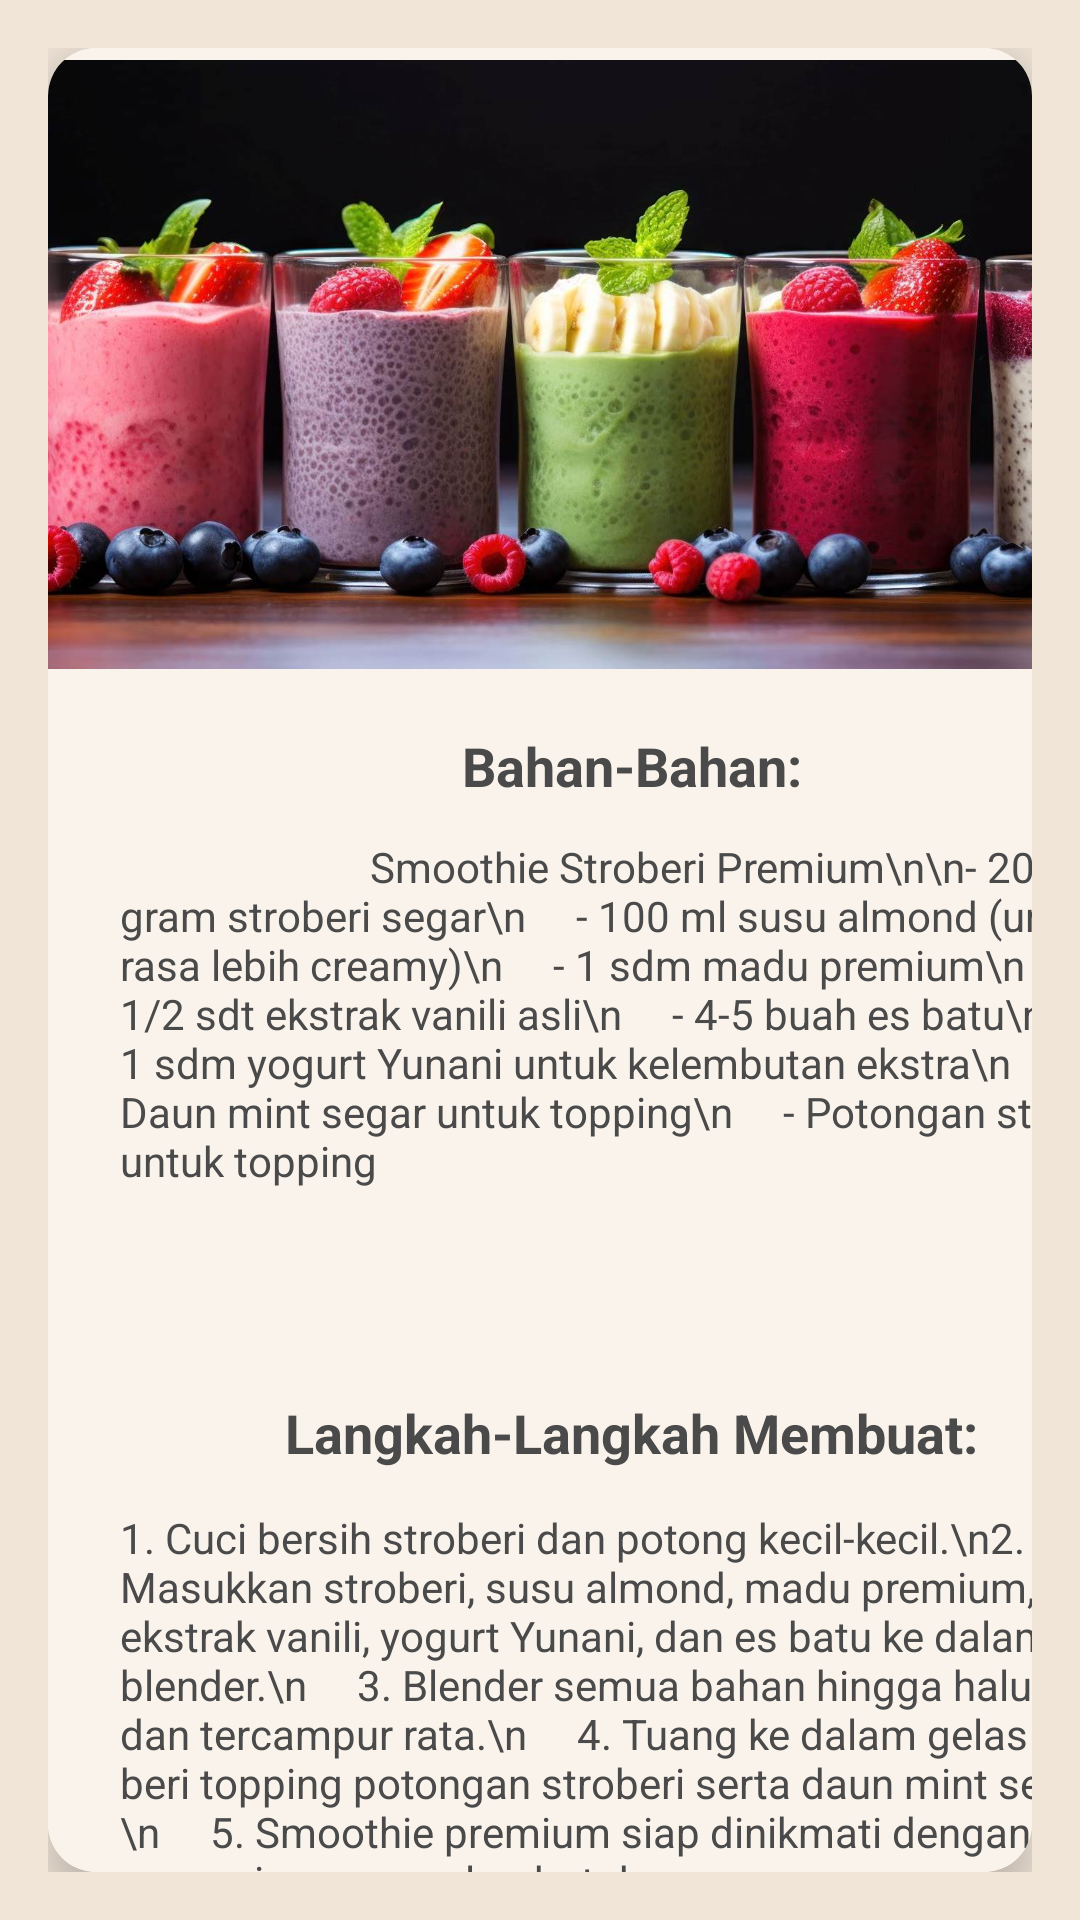

The Android layout XML behind this screen, and the referenced resources:
<!-- AndroidManifest.xml: application theme Theme.Project111 -->
<!-- res/layout/smoothie.xml -->
<androidx.constraintlayout.widget.ConstraintLayout xmlns:android="http://schemas.android.com/apk/res/android"
    xmlns:app="http://schemas.android.com/apk/res-auto"
    android:layout_width="match_parent"
    android:layout_height="match_parent"
    android:padding="16dp"
    android:background="#F1E5D8"> 


    <androidx.cardview.widget.CardView
        android:id="@+id/recipe_card1"
        android:layout_width="0dp"
        android:layout_height="wrap_content"
        app:cardCornerRadius="16dp"
        app:cardElevation="8dp"
        app:layout_constraintStart_toStartOf="parent"
        app:layout_constraintEnd_toEndOf="parent"
        app:layout_constraintTop_toTopOf="parent"
        app:layout_constraintBottom_toBottomOf="parent">

        <androidx.constraintlayout.widget.ConstraintLayout
            android:id="@+id/constraintLayout"
            android:layout_width="389dp"
            android:layout_height="769dp"
            android:background="#F9F3EB"
            app:layout_constraintEnd_toEndOf="parent"
            app:layout_constraintStart_toStartOf="parent"
            app:layout_constraintTop_toTopOf="parent">


            <ImageView
                android:id="@+id/img_recipe1"
                android:layout_width="384dp"
                android:layout_height="203dp"
                android:layout_marginTop="4dp"
                android:scaleType="centerCrop"
                android:src="@drawable/smoothiee"
                app:layout_constraintEnd_toEndOf="parent"
                app:layout_constraintHorizontal_bias="0.0"
                app:layout_constraintStart_toStartOf="parent"
                app:layout_constraintTop_toTopOf="parent" />

            <TextView
                android:id="@+id/tv_ingredients1"
                android:layout_width="wrap_content"
                android:layout_height="wrap_content"
                android:layout_marginTop="20dp"
                android:text="Bahan-Bahan:"
                android:textColor="#4A4A4A"
                android:textSize="18sp"
                android:textStyle="bold"
                app:layout_constraintEnd_toEndOf="parent"
                app:layout_constraintStart_toStartOf="parent"
                app:layout_constraintTop_toBottomOf="@id/img_recipe1" />

            <TextView
                android:id="@+id/tv_ingredients_list1"
                android:layout_width="340dp"
                android:layout_height="166dp"
                android:layout_marginTop="12dp"
                android:text="                         Smoothie Stroberi Premium\n\n- 200 gram stroberi segar\n
    - 100 ml susu almond (untuk rasa lebih creamy)\n
    - 1 sdm madu premium\n
    - 1/2 sdt ekstrak vanili asli\n
    - 4-5 buah es batu\n
    - 1 sdm yogurt Yunani untuk kelembutan ekstra\n
    - Daun mint segar untuk topping\n
    - Potongan stroberi untuk topping"
                android:textColor="#4A4A4A"
                android:textSize="14sp"
                app:layout_constraintEnd_toEndOf="parent"
                app:layout_constraintHorizontal_bias="0.489"
                app:layout_constraintStart_toStartOf="parent"
                app:layout_constraintTop_toBottomOf="@id/tv_ingredients1" />

            <TextView
                android:id="@+id/tv_steps_title"
                android:layout_width="wrap_content"
                android:layout_height="wrap_content"
                android:layout_marginTop="20dp"
                android:text="Langkah-Langkah Membuat:"
                android:textColor="#4A4A4A"
                android:textSize="18sp"
                android:textStyle="bold"
                app:layout_constraintEnd_toEndOf="parent"
                app:layout_constraintStart_toStartOf="parent"
                app:layout_constraintTop_toBottomOf="@id/tv_ingredients_list1" />

            <TextView
                android:id="@+id/tv_steps_list"
                android:layout_width="332dp"
                android:layout_height="179dp"
                android:layout_marginTop="4dp"
                android:text="1. Cuci bersih stroberi dan potong kecil-kecil.\n2. Masukkan stroberi, susu almond, madu premium, ekstrak vanili, yogurt Yunani, dan es batu ke dalam blender.\n
    3. Blender semua bahan hingga halus dan tercampur rata.\n
    4. Tuang ke dalam gelas dan beri topping potongan stroberi serta daun mint segar.\n
    5. Smoothie premium siap dinikmati dengan sensasi rasa yang lembut dan segar."
                android:textColor="#4A4A4A"
                android:textSize="14sp"
                app:layout_constraintBottom_toBottomOf="parent"
                app:layout_constraintEnd_toEndOf="parent"
                app:layout_constraintHorizontal_bias="0.421"
                app:layout_constraintStart_toStartOf="parent"
                app:layout_constraintTop_toBottomOf="@id/tv_steps_title"
                app:layout_constraintVertical_bias="0.083" />

        </androidx.constraintlayout.widget.ConstraintLayout>
    </androidx.cardview.widget.CardView>
</androidx.constraintlayout.widget.ConstraintLayout>
<!-- resources referenced by this layout -->
<resources>
  <!-- drawable smoothiee: jpg bitmap (drawable, 126745 bytes) -->
  <style name="Theme.Project111" parent="Theme.MaterialComponents.DayNight.DarkActionBar">
          
          <item name="colorPrimary">@android:color/holo_orange_dark</item>
          <item name="colorPrimaryVariant">@android:color/holo_orange_dark</item>
          <item name="colorOnPrimary">@color/white</item>
          
          <item name="colorSecondary">@color/teal_200</item>
          <item name="colorSecondaryVariant">@color/teal_700</item>
          <item name="colorOnSecondary">@color/black</item>
          
          <item name="android:statusBarColor">?attr/colorPrimaryVariant</item>
  
  
          
      </style>
  <color name="white">#FFFFFFFF</color>
  <color name="teal_200">#FF03DAC5</color>
  <color name="teal_700">#FF018786</color>
  <color name="black">#FF000000</color>
</resources>
